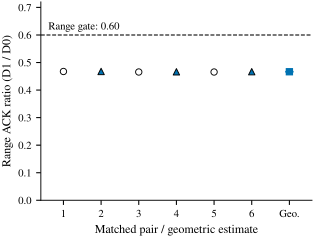

The table this chart was drawn from, first rows:
pair, order, ratio
1, forward, 0.4675
2, reverse, 0.4676
3, forward, 0.4656
4, reverse, 0.4663
5, forward, 0.4656
6, reverse, 0.4667
